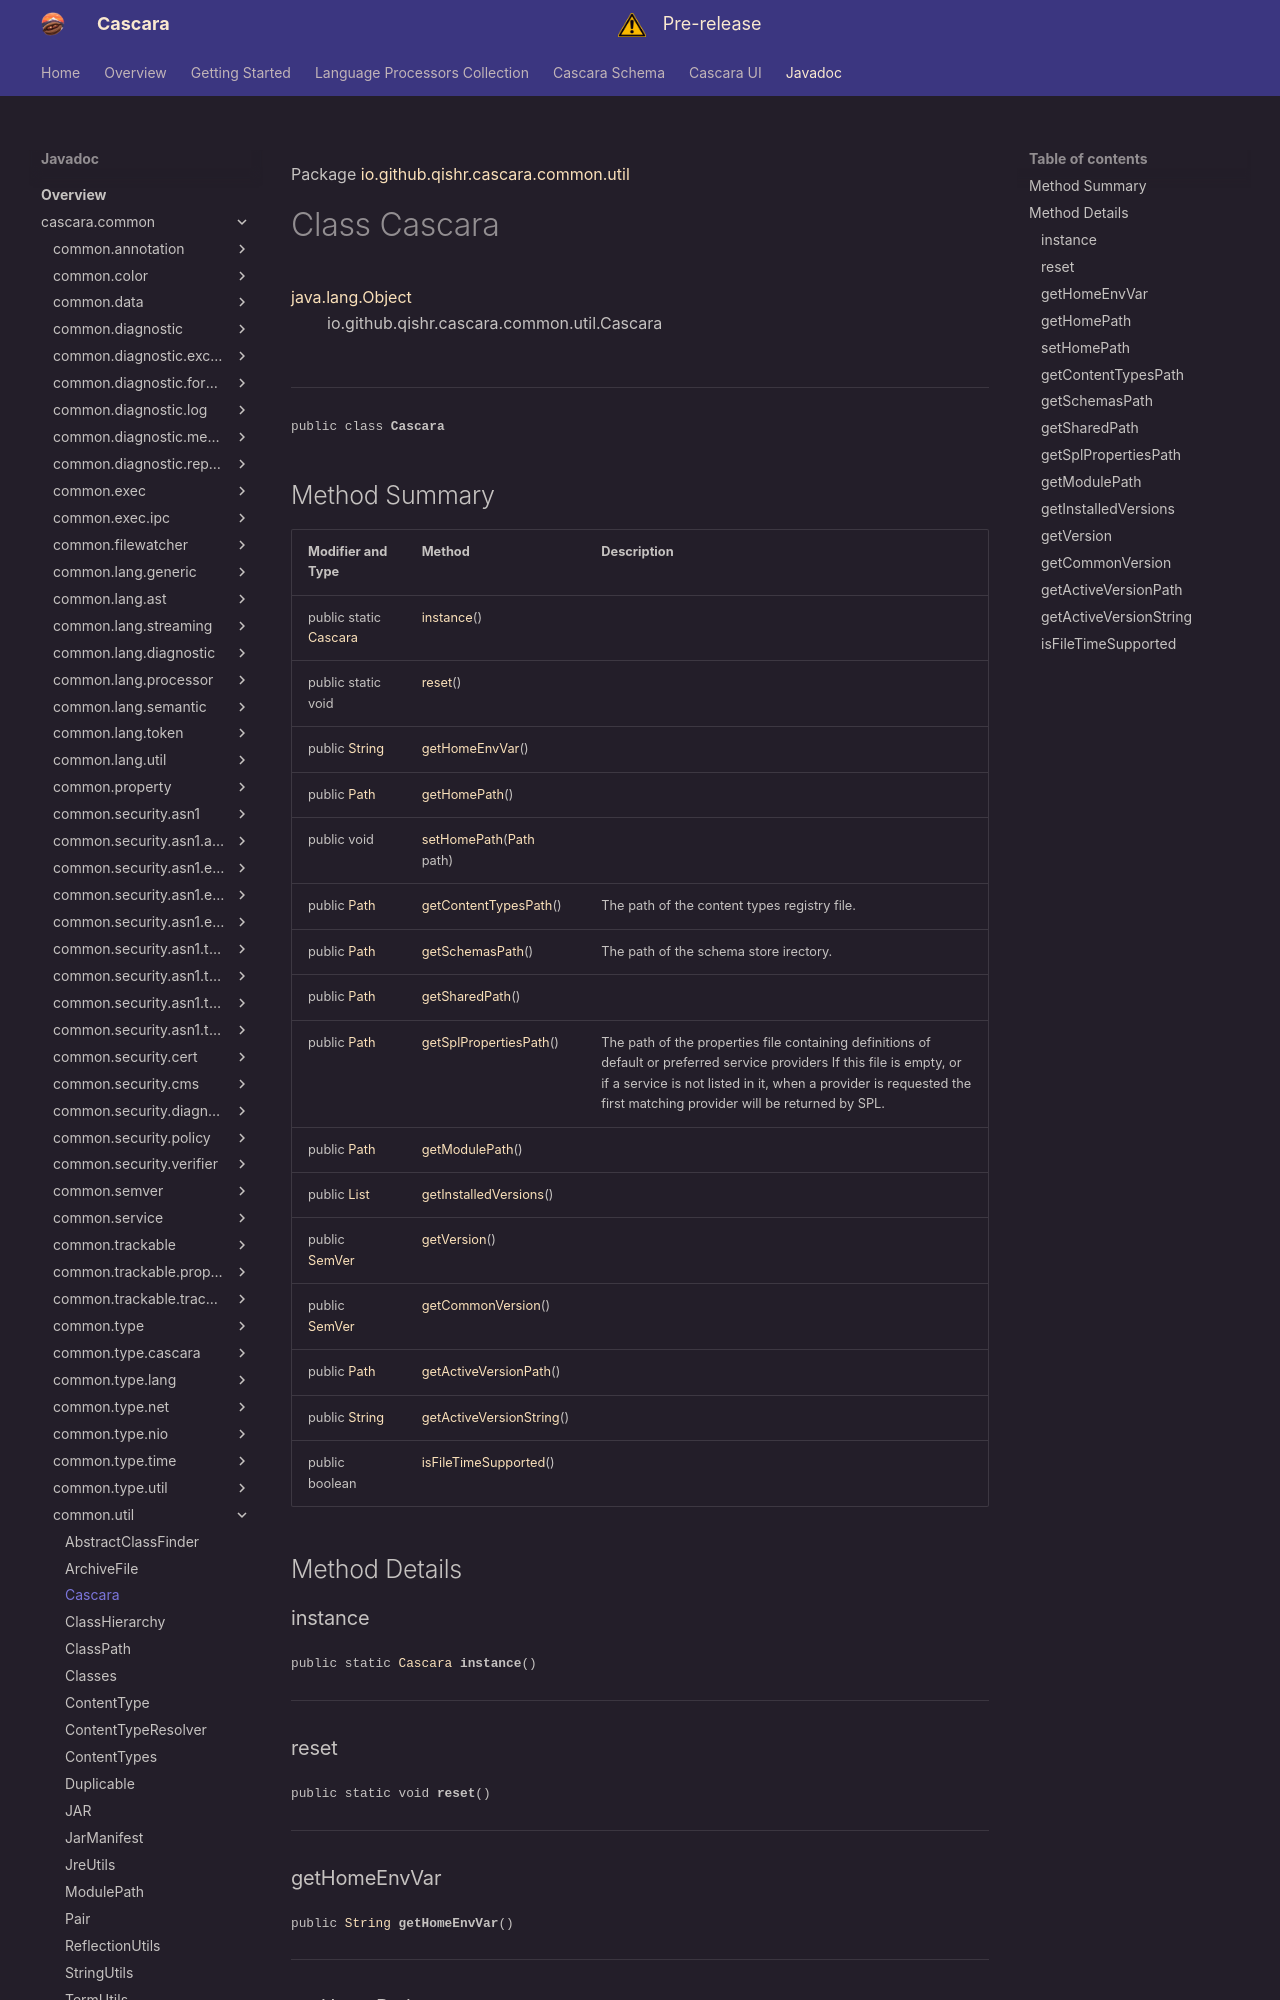

repository: qishr/qishr.github.io · page: javadoc/latest/cascara.common/io/github/qishr/cascara/common/util/Cascara/index.html · generator: mkdocs

Package [io.github.qishr.cascara.common.util](index.md)

# Class Cascara
[java.lang.Object](https://docs.oracle.com/en/java/javase/24/docs/api/java.base/java/lang/Object.html)<br/>
        io.github.qishr.cascara.common.util.Cascara<br/>
<br/>

----

<span style="font-family: monospace; font-size: 80%;">public class __Cascara__</span>
